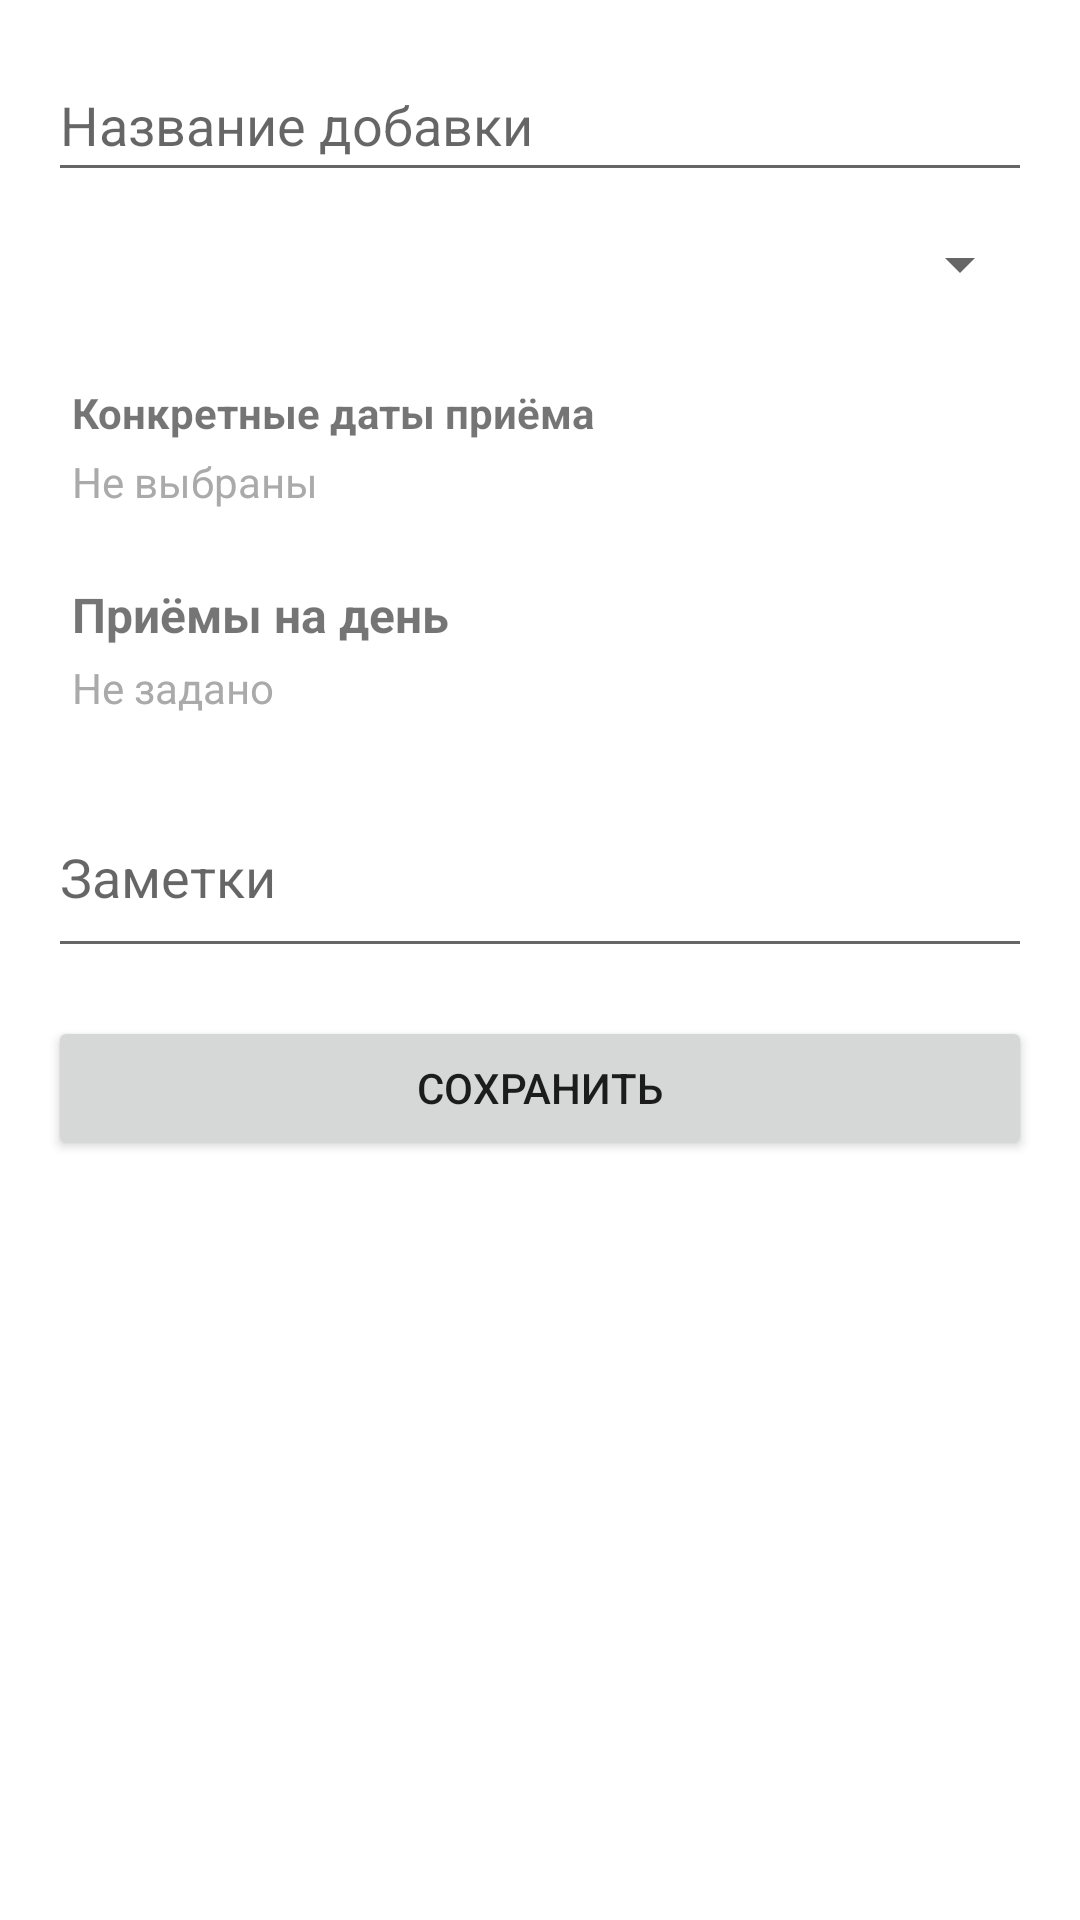

Android layout source for this screen:
<!-- AndroidManifest.xml: application theme Theme.Sporttracker -->
<!-- res/layout/fragment_add_supplement.xml -->
<?xml version="1.0" encoding="utf-8"?>
<ScrollView xmlns:android="http://schemas.android.com/apk/res/android"
    android:layout_width="match_parent"
    android:layout_height="match_parent"
    android:padding="16dp">

    <LinearLayout
        android:layout_width="match_parent"
        android:layout_height="wrap_content"
        android:orientation="vertical">

        <EditText
            android:id="@+id/editName"
            android:layout_width="match_parent"
            android:layout_height="wrap_content"
            android:hint="Название добавки"
            android:inputType="text"
            android:minHeight="48dp" />

        <Spinner
            android:id="@+id/spinnerScheduleType"
            android:layout_width="match_parent"
            android:layout_height="wrap_content"
            android:minHeight="48dp" />
        <EditText
            android:id="@+id/editIntervalDays"
            android:layout_width="match_parent"
            android:layout_height="wrap_content"
            android:hint="Каждые N дней"
            android:inputType="number"
            android:visibility="gone"
            android:minHeight="48dp" />

        <EditText
            android:id="@+id/editWeekdays"
            android:layout_width="match_parent"
            android:layout_height="wrap_content"
            android:hint="Дни недели (например 1,3,5)"
            android:inputType="text"
            android:visibility="gone"
            android:minHeight="48dp" />

        <LinearLayout
            android:id="@+id/containerIntervalHours"
            android:layout_width="match_parent"
            android:layout_height="wrap_content"
            android:orientation="vertical"
            android:visibility="gone"
            android:layout_marginTop="8dp">

            <TextView
                android:layout_width="wrap_content"
                android:layout_height="wrap_content"
                android:text="Интервал (в часах)" />

            <EditText
                android:id="@+id/editIntervalHours"
                android:layout_width="match_parent"
                android:layout_height="wrap_content"
                android:hint="Например, 8"
                android:inputType="number"
                android:minHeight="48dp" />
        </LinearLayout>



        <LinearLayout
            android:id="@+id/containerSpecificDates"
            android:layout_width="match_parent"
            android:layout_height="wrap_content"
            android:orientation="vertical"
            android:layout_marginTop="8dp"
            android:padding="8dp"
            android:background="?attr/selectableItemBackground"
            android:clickable="true"
            android:focusable="true">

            <TextView
                android:id="@+id/textSpecificDatesLabel"
                android:layout_width="wrap_content"
                android:layout_height="wrap_content"
                android:text="Конкретные даты приёма"
                android:textStyle="bold" />

            <TextView
                android:id="@+id/textSpecificDatesSummary"
                android:layout_width="wrap_content"
                android:layout_height="wrap_content"
                android:text="Не выбраны"
                android:textColor="@android:color/darker_gray"
                android:paddingTop="4dp" />
        </LinearLayout>
        <LinearLayout
            android:id="@+id/containerFixedSchedule"
            android:layout_width="match_parent"
            android:layout_height="wrap_content"
            android:orientation="vertical"
            android:layout_marginTop="8dp"
            android:background="?attr/selectableItemBackground"
            android:clickable="true"
            android:focusable="true"
            android:padding="8dp">
            <TextView
                android:id="@+id/textScheduleHeader"
                android:layout_width="match_parent"
                android:layout_height="wrap_content"
                android:text="Приёмы на день"
                android:textStyle="bold"
                android:textSize="16sp" />
            <TextView
                android:id="@+id/textScheduleSummary"
                android:layout_width="match_parent"
                android:layout_height="wrap_content"
                android:text="Не задано"
                android:textColor="@android:color/darker_gray"
                android:paddingTop="4dp"
                android:paddingBottom="4dp" />

            <LinearLayout
                android:id="@+id/doseListContainer"
                android:layout_width="match_parent"
                android:layout_height="wrap_content"
                android:orientation="vertical"
                android:layout_marginTop="8dp" />
        </LinearLayout>




        <EditText
            android:id="@+id/editNotes"
            android:layout_width="match_parent"
            android:layout_height="wrap_content"
            android:hint="Заметки"
            android:inputType="textMultiLine"
            android:minLines="2"
            android:minHeight="64dp" />

        <Button
            android:id="@+id/buttonSave"
            android:layout_width="match_parent"
            android:layout_height="wrap_content"
            android:text="Сохранить"
            android:layout_marginTop="16dp" />
    </LinearLayout>
</ScrollView>
<!-- resources referenced by this layout -->
<resources>
  <style name="Theme.Sporttracker" parent="Theme.MaterialComponents.DayNight.DarkActionBar">
          
          <item name="colorPrimary">@color/purple_500</item>
          <item name="colorPrimaryVariant">@color/purple_700</item>
          <item name="colorOnPrimary">@color/white</item>
          
          <item name="colorSecondary">@color/teal_200</item>
          <item name="colorSecondaryVariant">@color/teal_700</item>
          <item name="colorOnSecondary">@color/black</item>
          
          <item name="android:statusBarColor">?attr/colorPrimaryVariant</item>
          
      </style>
  <!-- not gathered from this repository: default colours our renderer supplied (Android Studio template values) -->
  <color name="purple_500">#FF6200EE</color>
  <color name="purple_700">#FF3700B3</color>
  <color name="teal_200">#FF03DAC5</color>
  <color name="teal_700">#FF018786</color>
  <color name="black">#FF000000</color>
  <color name="white">#FFFFFFFF</color>
</resources>
